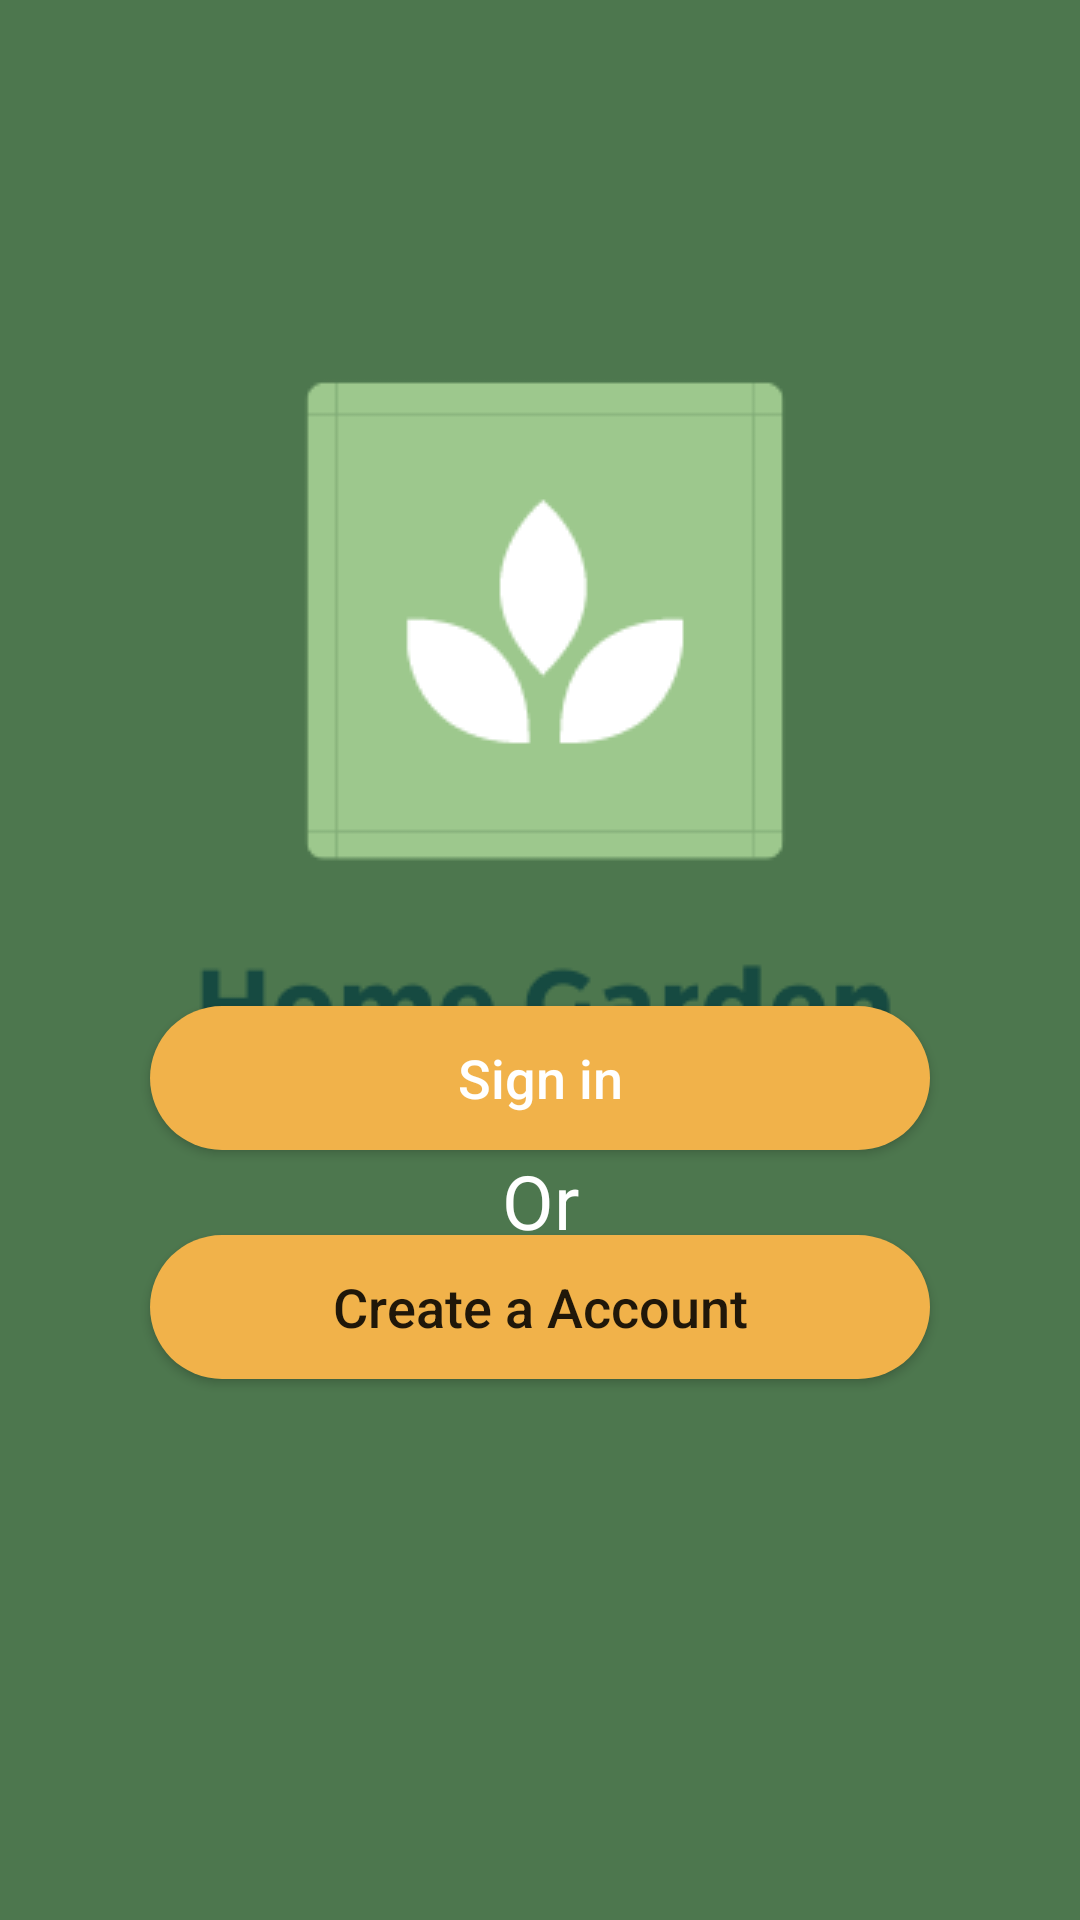

Produce the Android XML layout that renders to this screen, including the resource entries it uses.
<!-- AndroidManifest.xml: application theme Theme.PlantcareApp -->
<!-- res/layout/activity_main.xml -->
<?xml version="1.0" encoding="utf-8"?>
<androidx.constraintlayout.widget.ConstraintLayout xmlns:android="http://schemas.android.com/apk/res/android"
    xmlns:app="http://schemas.android.com/apk/res-auto"
    xmlns:tools="http://schemas.android.com/tools"
    android:layout_width="match_parent"
    android:layout_height="match_parent"
    tools:context=".MainActivity"
    android:background="#4D774E">


    <ImageView
        android:id="@+id/logo"
        android:layout_width="wrap_content"
        android:layout_height="wrap_content"
        app:layout_constraintBottom_toBottomOf="parent"
        app:layout_constraintEnd_toEndOf="parent"
        app:layout_constraintHorizontal_bias="0.497"
        app:layout_constraintStart_toStartOf="parent"
        app:layout_constraintTop_toTopOf="parent"
        app:layout_constraintVertical_bias="0.283"
        app:srcCompat="@drawable/logo" />

    <Button
        android:id="@+id/btn_signIn"
        android:layout_width="0dp"
        android:layout_height="wrap_content"
        android:layout_marginStart="50dp"
        android:layout_marginLeft="50dp"
        android:layout_marginTop="20dp"
        android:layout_marginEnd="50dp"
        android:layout_marginRight="50dp"
        android:background="@drawable/bg_btn_white"
        android:text="Sign in"
        android:textAllCaps="false"
        android:textColor="@color/white"
        android:textSize="18sp"
        app:backgroundTint="#F1B24A"
        app:layout_constraintBottom_toBottomOf="parent"
        app:layout_constraintEnd_toEndOf="parent"
        app:layout_constraintHorizontal_bias="1.0"
        app:layout_constraintStart_toStartOf="parent"
        app:layout_constraintTop_toTopOf="parent"
        app:layout_constraintVertical_bias="0.551" />

    <TextView
        android:id="@+id/or"
        android:layout_width="wrap_content"
        android:layout_height="wrap_content"
        android:text="Or"
        android:textSize="25dp"
        android:textColor="@color/white"
        app:layout_constraintStart_toStartOf="parent"
        app:layout_constraintEnd_toEndOf="parent"
        app:layout_constraintTop_toBottomOf="@+id/btn_signIn"
        />

    <Button
        android:id="@+id/btn_createAccount"
        android:layout_width="0dp"
        android:layout_height="wrap_content"
        android:layout_marginStart="50dp"
        android:layout_marginLeft="50dp"
        android:layout_marginTop="20dp"
        android:layout_marginEnd="50dp"
        android:layout_marginRight="50dp"
        android:background="@drawable/bg_btn_white"
        android:text="Create a Account"
        android:textAllCaps="false"
        android:textSize="18sp"
        app:backgroundTint="#F1B24A"
        app:layout_constraintBottom_toBottomOf="parent"
        app:layout_constraintEnd_toEndOf="parent"
        app:layout_constraintHorizontal_bias="0.0"
        app:layout_constraintStart_toStartOf="parent"
        app:layout_constraintTop_toTopOf="parent"
        app:layout_constraintVertical_bias="0.685" />

</androidx.constraintlayout.widget.ConstraintLayout>
<!-- resources referenced by this layout -->
<resources>
  <!-- drawable bg_btn_white (drawable) -->
  <?xml version="1.0" encoding="utf-8"?>
  <shape xmlns:android="http://schemas.android.com/apk/res/android">
  <solid android:color="#F1B24A"/>
      <corners android:radius="35dp"/>
  </shape>
  <!-- drawable logo: png bitmap (drawable-v24, 8775 bytes) -->
  <style name="Theme.PlantcareApp" parent="Theme.MaterialComponents.DayNight.DarkActionBar">
          
          <item name="colorPrimary">@color/purple_500</item>
          <item name="colorPrimaryVariant">@color/purple_700</item>
          <item name="colorOnPrimary">@color/white</item>
          
          <item name="colorSecondary">@color/teal_200</item>
          <item name="colorSecondaryVariant">@color/teal_700</item>
          <item name="colorOnSecondary">@color/black</item>
          
          <item name="android:statusBarColor" tools:targetApi="l">?attr/colorPrimaryVariant</item>
          
      </style>
  <!-- not gathered from this repository: default colours our renderer supplied (Android Studio template values) -->
  <color name="purple_500">#FF6200EE</color>
  <color name="purple_700">#FF3700B3</color>
  <color name="teal_200">#FF03DAC5</color>
  <color name="teal_700">#FF018786</color>
  <color name="black">#FF000000</color>
  <color name="white">#FFFFFFFF</color>
</resources>
